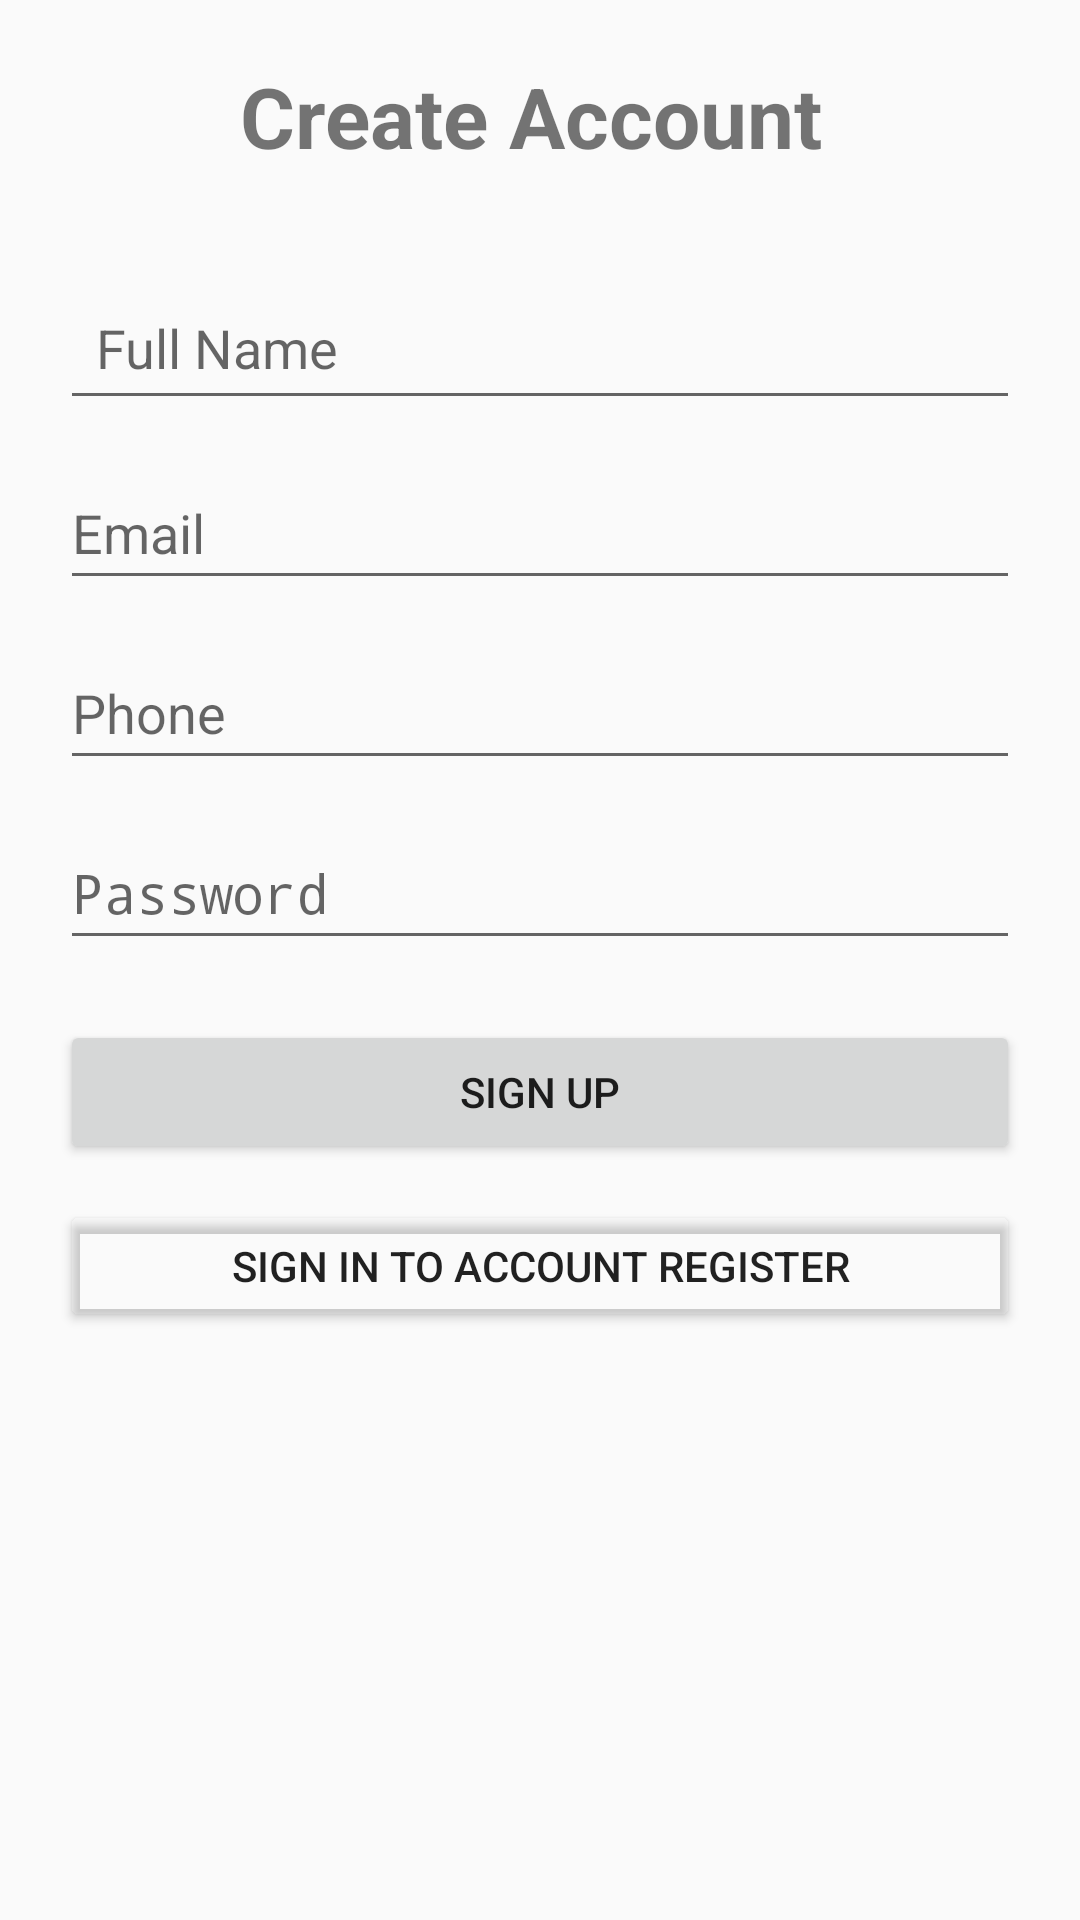

The Android layout XML behind this screen, and the referenced resources:
<!-- AndroidManifest.xml: application theme Theme.BTmanhinhUD -->
<!-- res/layout/screen_create_acconut.xml -->
<?xml version="1.0" encoding="utf-8"?>
<ScrollView xmlns:android="http://schemas.android.com/apk/res/android"
    xmlns:app="http://schemas.android.com/apk/res-auto"
    android:layout_width="match_parent"
    android:layout_height="match_parent"
    android:fillViewport="true">

    <androidx.constraintlayout.widget.ConstraintLayout
        android:layout_width="match_parent"
        android:layout_height="wrap_content"
        android:padding="20dp">

        <ImageView
            android:id="@+id/logo_small"
            android:layout_width="48dp"
            android:layout_height="48dp"
            android:src="@android:drawable/sym_def_app_icon"
            app:layout_constraintTop_toTopOf="parent"
            app:layout_constraintStart_toStartOf="parent"/>

        <TextView
            android:id="@+id/tv_create_account"
            android:layout_width="0dp"
            android:layout_height="wrap_content"
            android:text="Create Account"
            android:textSize="28sp"
            android:textStyle="bold"
            app:layout_constraintTop_toTopOf="parent"
            app:layout_constraintStart_toEndOf="@id/logo_small"
            app:layout_constraintEnd_toEndOf="parent"
            android:layout_marginStart="12dp"/>

        <EditText
            android:id="@+id/et_fullname"
            android:layout_width="0dp"
            android:layout_height="48dp"
            android:hint="Full Name"
            android:padding="12dp"
            app:layout_constraintTop_toBottomOf="@id/logo_small"
            app:layout_constraintStart_toStartOf="parent"
            app:layout_constraintEnd_toEndOf="parent"
            android:layout_marginTop="24dp"/>

        <EditText
            android:id="@+id/et_email"
            android:layout_width="0dp"
            android:layout_height="48dp"
            android:hint="Email"
            android:inputType="textEmailAddress"
            app:layout_constraintTop_toBottomOf="@id/et_fullname"
            app:layout_constraintStart_toStartOf="parent"
            app:layout_constraintEnd_toEndOf="parent"
            android:layout_marginTop="12dp"/>

        <EditText
            android:id="@+id/et_phone"
            android:layout_width="0dp"
            android:layout_height="48dp"
            android:hint="Phone"
            android:inputType="phone"
            app:layout_constraintTop_toBottomOf="@id/et_email"
            app:layout_constraintStart_toStartOf="parent"
            app:layout_constraintEnd_toEndOf="parent"
            android:layout_marginTop="12dp"/>

        <EditText
            android:id="@+id/et_password"
            android:layout_width="0dp"
            android:layout_height="48dp"
            android:hint="Password"
            android:inputType="textPassword"
            app:layout_constraintTop_toBottomOf="@id/et_phone"
            app:layout_constraintStart_toStartOf="parent"
            app:layout_constraintEnd_toEndOf="parent"
            android:layout_marginTop="12dp"/>

        <Button
            android:id="@+id/btn_sign_up"
            android:layout_width="0dp"
            android:layout_height="48dp"
            android:text="Sign Up"
            app:layout_constraintTop_toBottomOf="@id/et_password"
            app:layout_constraintStart_toStartOf="parent"
            app:layout_constraintEnd_toEndOf="parent"
            android:layout_marginTop="20dp"/>

        <Button
            android:id="@+id/btn_sign_in_register"
            android:layout_width="0dp"
            android:layout_height="44dp"
            android:text="Sign in to Account Register"
            android:backgroundTint="@android:color/transparent"
            app:layout_constraintTop_toBottomOf="@id/btn_sign_up"
            app:layout_constraintStart_toStartOf="parent"
            app:layout_constraintEnd_toEndOf="parent"
            android:layout_marginTop="12dp"/>

    </androidx.constraintlayout.widget.ConstraintLayout>
</ScrollView>
<!-- resources referenced by this layout -->
<resources>
  <style name="Theme.BTmanhinhUD" parent="android:Theme.Material.Light.NoActionBar" />
</resources>
